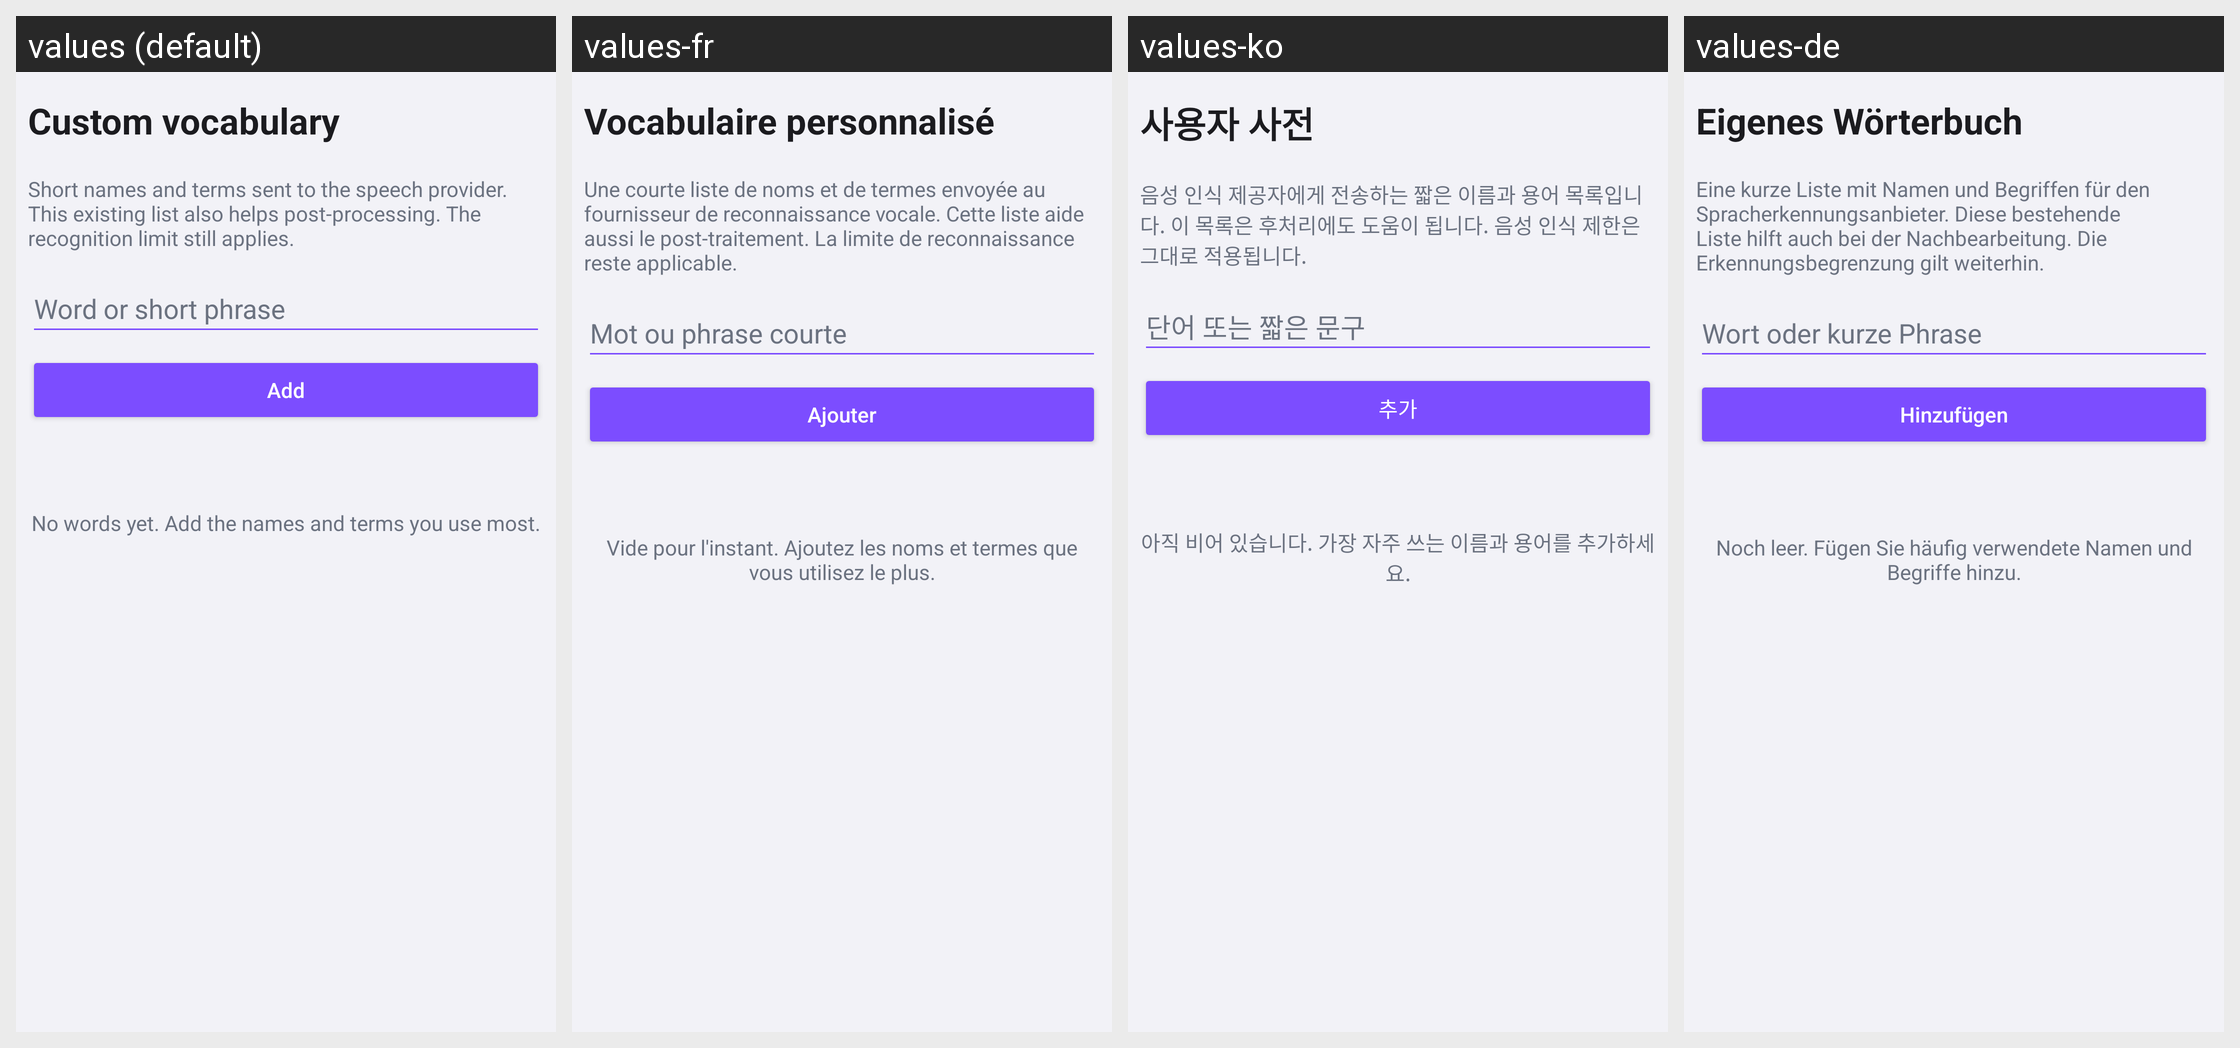

Strings drawn on this Android screen and how each of the app's shown locales translates them:
Android screen res/layout/header_vocabulary_recognition.xml rendered under 4 locales, left to right: values (default), values-fr, values-ko, values-de. Device: Nexus 5 (rendered at 1080×1920; each locale shown at half size, 540×960, under a caption strip naming it); theme Theme.VoiceKeyboard.
Other locales in the repository, not shown: values-ar, values-be, values-el, values-es, values-fi, values-hi, values-it, values-ja, values-pl, values-pt, values-ru, values-tr, values-zh.
Strings drawn on this screen, with the default value and each locale's value (text and hints the layout hard-codes, and strings that could not be matched under every locale, appear in the picture but are not listed):

vocabulary_title
  values: Custom vocabulary
  values-fr: Vocabulaire personnalisé
  values-ko: 사용자 사전
  values-de: Eigenes Wörterbuch

dictionary_recognition_hint
  values: Short names and terms sent to the speech provider. This existing list also helps post-processing. The recognition limit still applies.
  values-fr: Une courte liste de noms et de termes envoyée au fournisseur de reconnaissance vocale. Cette liste aide aussi le post-traitement. La limite de reconnaissance reste applicable.
  values-ko: 음성 인식 제공자에게 전송하는 짧은 이름과 용어 목록입니다. 이 목록은 후처리에도 도움이 됩니다. 음성 인식 제한은 그대로 적용됩니다.
  values-de: Eine kurze Liste mit Namen und Begriffen für den Spracherkennungsanbieter. Diese bestehende Liste hilft auch bei der Nachbearbeitung. Die Erkennungsbegrenzung gilt weiterhin.

vocabulary_input_hint
  values: Word or short phrase
  values-fr: Mot ou phrase courte
  values-ko: 단어 또는 짧은 문구
  values-de: Wort oder kurze Phrase

vocabulary_add
  values: Add
  values-fr: Ajouter
  values-ko: 추가
  values-de: Hinzufügen

vocabulary_empty
  values: No words yet. Add the names and terms you use most.
  values-fr: Vide pour l'instant. Ajoutez les noms et termes que vous utilisez le plus.
  values-ko: 아직 비어 있습니다. 가장 자주 쓰는 이름과 용어를 추가하세요.
  values-de: Noch leer. Fügen Sie häufig verwendete Namen und Begriffe hinzu.
